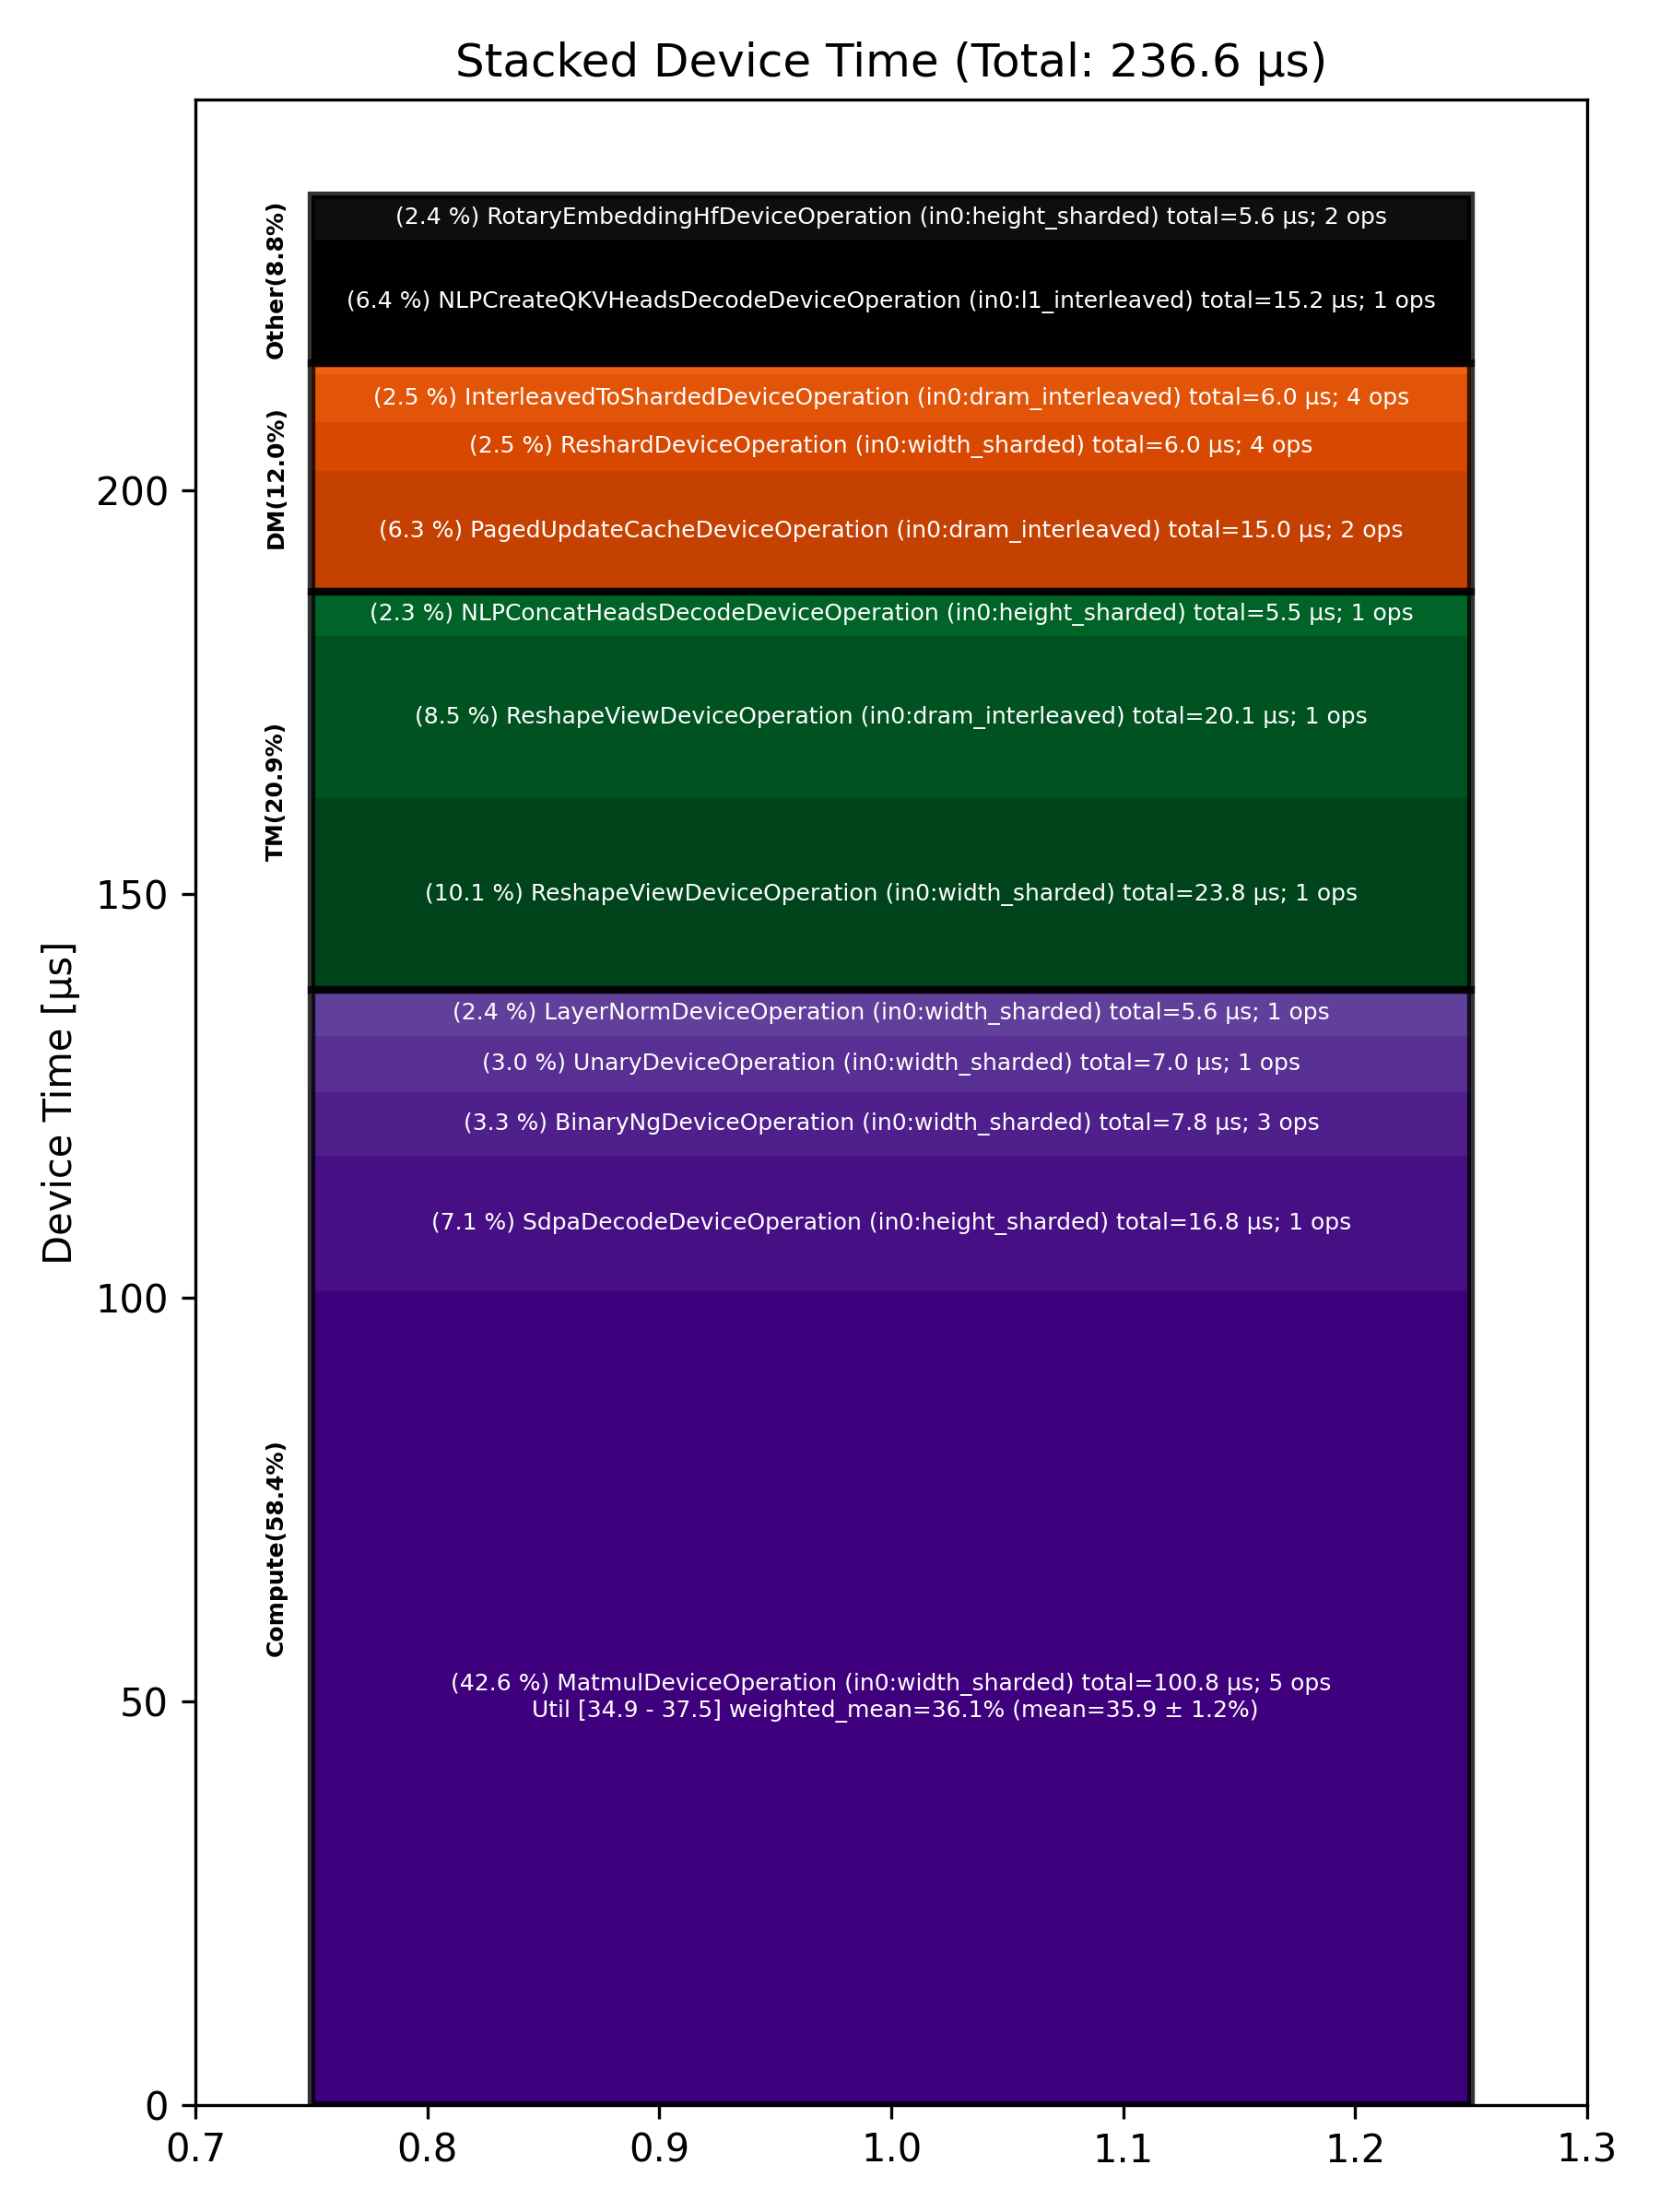

Values plotted in this chart, from the file beside it:
Total % [%], Op Code, Device Time Sum [μs], Op Count, Op Category, Min FLOPs [%], Max FLOPs [%], Mean FLOPs [%], Std FLOPs [%], Weighted Mean FLOPs [%]
42.61, MatmulDeviceOperation (in0:width_sharded…, 100.8, 5, Compute, 34.88, 37.49, 35.92, 1.16, 36.11
10.06, ReshapeViewDeviceOperation (in0:width_sh…, 23.80, 1, TM, , , , , 
8.48, ReshapeViewDeviceOperation (in0:dram_int…, 20.08, 1, TM, , , , , 
7.10, SdpaDecodeDeviceOperation (in0:height_sh…, 16.80, 1, Compute, , , , , 
6.43, NLPCreateQKVHeadsDecodeDeviceOperation (…, 15.22, 1, Other, , , , , 
6.33, PagedUpdateCacheDeviceOperation (in0:dra…, 14.98, 2, DM, , , , , 
3.31, BinaryNgDeviceOperation (in0:width_shard…, 7.83, 3, Compute, , , , , 
2.96, UnaryDeviceOperation (in0:width_sharded), 7.00, 1, Compute, , , , , 
2.53, ReshardDeviceOperation (in0:width_sharde…, 5.99, 4, DM, , , , , 
2.52, InterleavedToShardedDeviceOperation (in0…, 5.96, 4, DM, , , , , 
2.39, LayerNormDeviceOperation (in0:width_shar…, 5.65, 1, Compute, , , , , 
2.35, RotaryEmbeddingHfDeviceOperation (in0:he…, 5.57, 2, Other, , , , , 
2.34, NLPConcatHeadsDecodeDeviceOperation (in0…, 5.53, 1, TM, , , , , 
0.60, ShardedToInterleavedDeviceOperation (in0…, 1.41, 1, DM, , , , , 
